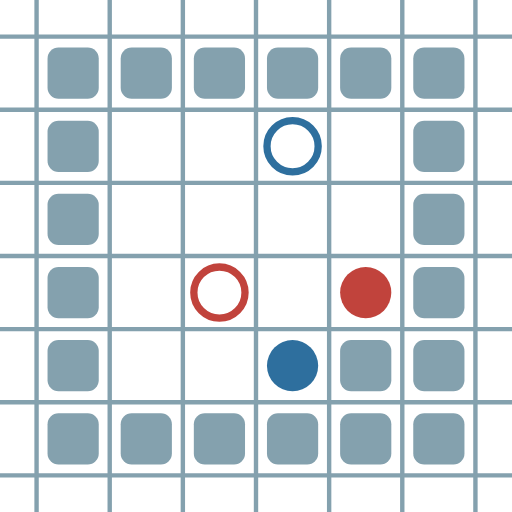
t = 0.00 s
t = 0.09 s: frame unchanged from t = 0.00 s, image omitted
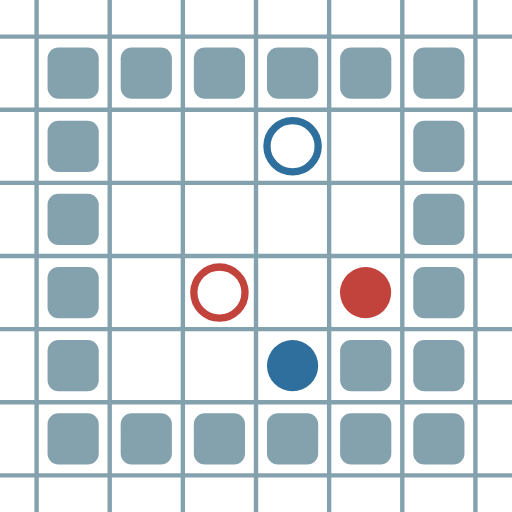
t = 0.19 s
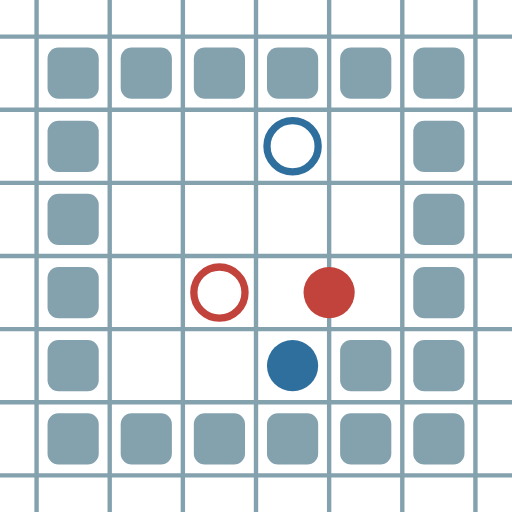
t = 0.28 s
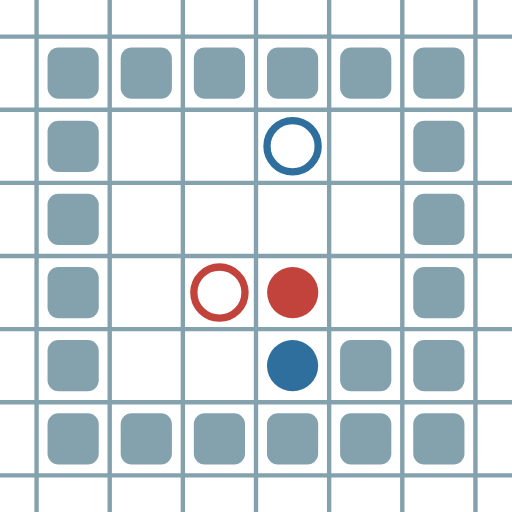
t = 0.37 s
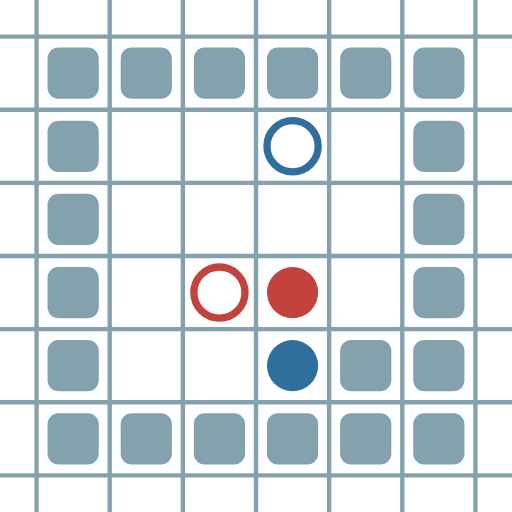
t = 0.47 s

The animated SVG that drew these frames (rendered in a browser with its animation timeline set to each time). Animation: 8 SMIL elements (animate=8); one cycle of 0.56 s, repeats indefinitely.

<?xml version="1.0" encoding="UTF-8"?>
        <svg xmlns="http://www.w3.org/2000/svg" xmlns:xlink="http://www.w3.org/1999/xlink"
             width="70" height="70" viewBox="0 -700 700 700">

<defs>

</defs>

<line stroke="#84A1AE" stroke-width="6.0" x1="-50.0" x2="-50.0" y1="0" y2="-700" />
<line stroke="#84A1AE" stroke-width="6.0" x1="50.0" x2="50.0" y1="0" y2="-700" />
<line stroke="#84A1AE" stroke-width="6.0" x1="150.0" x2="150.0" y1="0" y2="-700" />
<line stroke="#84A1AE" stroke-width="6.0" x1="250.0" x2="250.0" y1="0" y2="-700" />
<line stroke="#84A1AE" stroke-width="6.0" x1="350.0" x2="350.0" y1="0" y2="-700" />
<line stroke="#84A1AE" stroke-width="6.0" x1="450.0" x2="450.0" y1="0" y2="-700" />
<line stroke="#84A1AE" stroke-width="6.0" x1="550.0" x2="550.0" y1="0" y2="-700" />
<line stroke="#84A1AE" stroke-width="6.0" x1="650.0" x2="650.0" y1="0" y2="-700" />
<line stroke="#84A1AE" stroke-width="6.0" x1="0" x2="700" y1="50.0" y2="50.0" />
<line stroke="#84A1AE" stroke-width="6.0" x1="0" x2="700" y1="-50.0" y2="-50.0" />
<line stroke="#84A1AE" stroke-width="6.0" x1="0" x2="700" y1="-150.0" y2="-150.0" />
<line stroke="#84A1AE" stroke-width="6.0" x1="0" x2="700" y1="-250.0" y2="-250.0" />
<line stroke="#84A1AE" stroke-width="6.0" x1="0" x2="700" y1="-350.0" y2="-350.0" />
<line stroke="#84A1AE" stroke-width="6.0" x1="0" x2="700" y1="-450.0" y2="-450.0" />
<line stroke="#84A1AE" stroke-width="6.0" x1="0" x2="700" y1="-550.0" y2="-550.0" />
<line stroke="#84A1AE" stroke-width="6.0" x1="0" x2="700" y1="-650.0" y2="-650.0" />
<rect fill="#84A1AE" height="70" rx="15" width="70" x="65" y="-135" />
<rect fill="#84A1AE" height="70" rx="15" width="70" x="65" y="-235" />
<rect fill="#84A1AE" height="70" rx="15" width="70" x="65" y="-335" />
<rect fill="#84A1AE" height="70" rx="15" width="70" x="65" y="-435" />
<rect fill="#84A1AE" height="70" rx="15" width="70" x="65" y="-535" />
<rect fill="#84A1AE" height="70" rx="15" width="70" x="65" y="-635" />
<rect fill="#84A1AE" height="70" rx="15" width="70" x="165" y="-135" />
<rect fill="#84A1AE" height="70" rx="15" width="70" x="165" y="-635" />
<rect fill="#84A1AE" height="70" rx="15" width="70" x="265" y="-135" />
<rect fill="#84A1AE" height="70" rx="15" width="70" x="265" y="-635" />
<rect fill="#84A1AE" height="70" rx="15" width="70" x="365" y="-135" />
<rect fill="#84A1AE" height="70" rx="15" width="70" x="365" y="-635" />
<rect fill="#84A1AE" height="70" rx="15" width="70" x="465" y="-135" />
<rect fill="#84A1AE" height="70" rx="15" width="70" x="465" y="-235" />
<rect fill="#84A1AE" height="70" rx="15" width="70" x="465" y="-635" />
<rect fill="#84A1AE" height="70" rx="15" width="70" x="565" y="-135" />
<rect fill="#84A1AE" height="70" rx="15" width="70" x="565" y="-235" />
<rect fill="#84A1AE" height="70" rx="15" width="70" x="565" y="-335" />
<rect fill="#84A1AE" height="70" rx="15" width="70" x="565" y="-435" />
<rect fill="#84A1AE" height="70" rx="15" width="70" x="565" y="-535" />
<rect fill="#84A1AE" height="70" rx="15" width="70" x="565" y="-635" />
<circle cx="500" cy="-300" fill="#c1433c" r="35"> <animate attributeName="cy" dur="0.56s" keyTimes="0.0;0.3333333333;1.0" repeatCount="indefinite" values="-300;-300;-300"/>
<animate attributeName="cx" dur="0.56s" keyTimes="0.0;0.3333333333;0.6666666667;1.0" repeatCount="indefinite" values="500;500;400;400"/>
<animate attributeName="visibility" dur="0.56s" keyTimes="0.0;0.3333333333;1.0" repeatCount="indefinite" values="visible;visible;visible"/> </circle>
<circle cx="400" cy="-200" fill="#2e6f9e" r="35"> <animate attributeName="cy" dur="0.56s" keyTimes="0.0;0.3333333333;1.0" repeatCount="indefinite" values="-200;-200;-200"/>
<animate attributeName="cx" dur="0.56s" keyTimes="0.0;0.3333333333;1.0" repeatCount="indefinite" values="400;400;400"/>
<animate attributeName="visibility" dur="0.56s" keyTimes="0.0;0.3333333333;1.0" repeatCount="indefinite" values="visible;visible;visible"/> </circle>
<circle cx="300" cy="-300" fill="none" r="35" stroke="#c1433c" stroke-width="10"> <animate attributeName="visibility" dur="0.56s" keyTimes="0.0;0.3333333333;1.0" repeatCount="indefinite" values="visible;visible;visible"/> </circle>
<circle cx="400" cy="-500" fill="none" r="35" stroke="#2e6f9e" stroke-width="10"> <animate attributeName="visibility" dur="0.56s" keyTimes="0.0;0.3333333333;1.0" repeatCount="indefinite" values="visible;visible;visible"/> </circle>
</svg>
